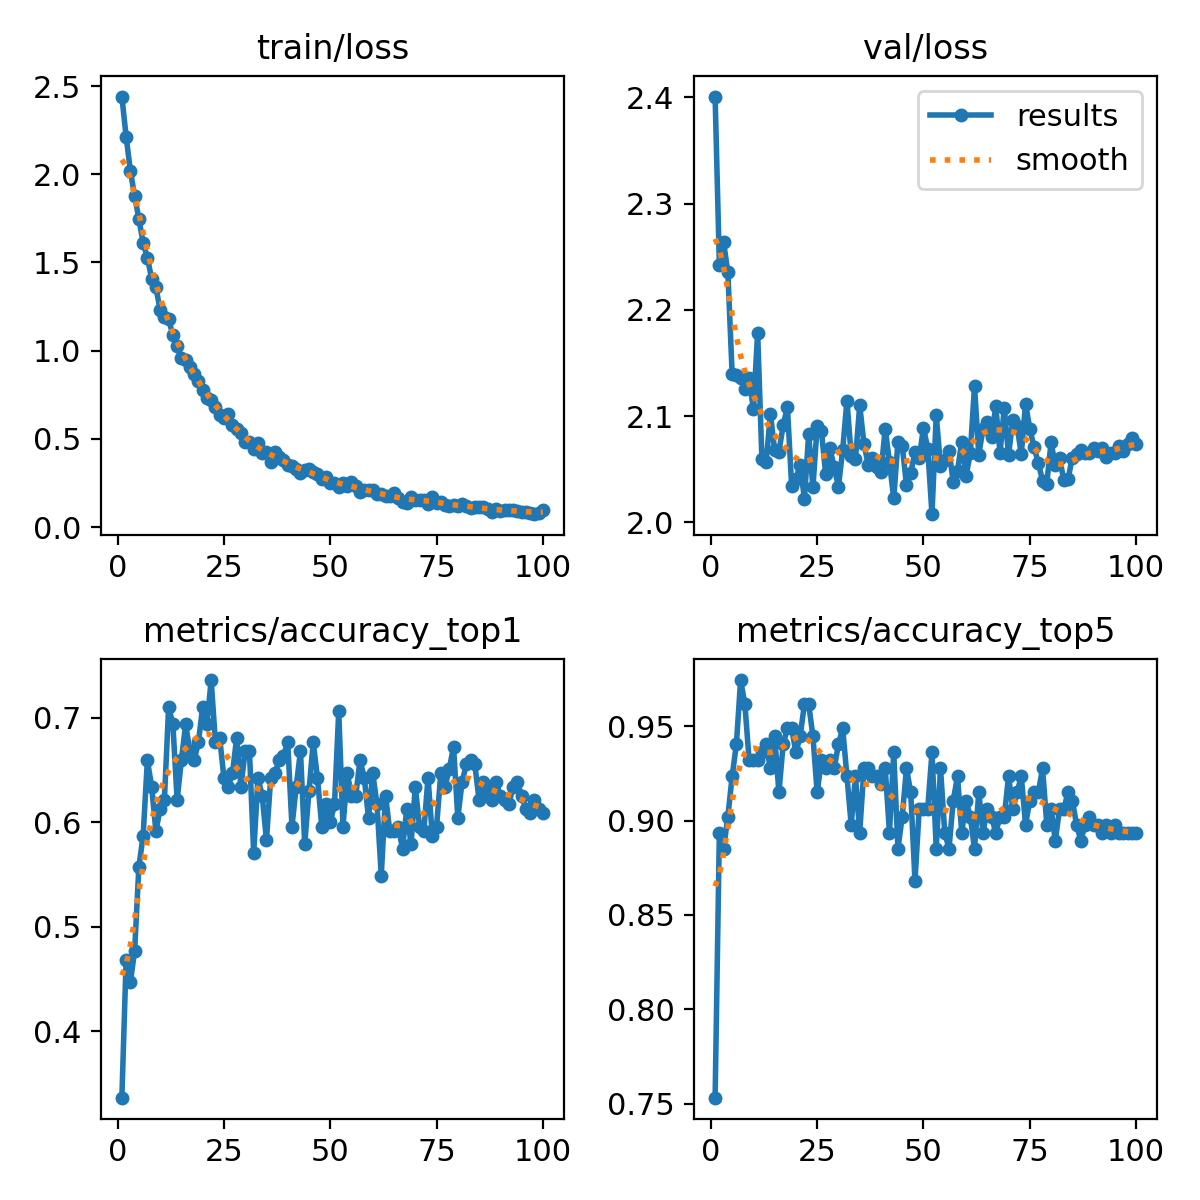

Data behind this chart, as committed beside it:
epoch, time, train/loss, metrics/accuracy_top1, metrics/accuracy_top5, val/loss, lr/pg0, lr/pg1, lr/pg2
1, 37.26, 2.44, 0.3362, 0.7532, 2.401, 0.0002359, 0.0002359, 0.0002359
2, 66.31, 2.213, 0.4681, 0.8936, 2.243, 0.0004692, 0.0004692, 0.0004692
3, 95.83, 2.021, 0.4468, 0.8851, 2.264, 0.0006978, 0.0006978, 0.0006978
4, 124.8, 1.876, 0.4766, 0.9021, 2.235, 0.0006928, 0.0006928, 0.0006928
5, 154.1, 1.747, 0.5575, 0.9234, 2.14, 0.0006857, 0.0006857, 0.0006857
6, 183.8, 1.611, 0.5872, 0.9404, 2.139, 0.0006787, 0.0006787, 0.0006787
7, 212.6, 1.527, 0.6596, 0.9745, 2.136, 0.0006716, 0.0006716, 0.0006716
8, 241, 1.408, 0.634, 0.9617, 2.125, 0.0006645, 0.0006645, 0.0006645
9, 269.7, 1.36, 0.5915, 0.9319, 2.136, 0.0006575, 0.0006575, 0.0006575
10, 298.9, 1.23, 0.6128, 0.9319, 2.106, 0.0006504, 0.0006504, 0.0006504
11, 329, 1.193, 0.6213, 0.9319, 2.179, 0.0006433, 0.0006433, 0.0006433
12, 359.3, 1.178, 0.7106, 0.9362, 2.06, 0.0006362, 0.0006362, 0.0006362
13, 388.5, 1.087, 0.6936, 0.9404, 2.057, 0.0006292, 0.0006292, 0.0006292
14, 416.9, 1.026, 0.6213, 0.9277, 2.103, 0.0006221, 0.0006221, 0.0006221
15, 447.6, 0.9582, 0.6596, 0.9447, 2.068, 0.000615, 0.000615, 0.000615
16, 478.4, 0.9452, 0.6936, 0.9149, 2.066, 0.000608, 0.000608, 0.000608
17, 508.2, 0.9079, 0.6681, 0.9404, 2.091, 0.0006009, 0.0006009, 0.0006009
18, 537.6, 0.8675, 0.6596, 0.9489, 2.109, 0.0005938, 0.0005938, 0.0005938
19, 567.4, 0.8277, 0.6766, 0.9489, 2.034, 0.0005868, 0.0005868, 0.0005868
20, 596.3, 0.7749, 0.7106, 0.9362, 2.041, 0.0005797, 0.0005797, 0.0005797
21, 627.3, 0.7319, 0.6936, 0.9447, 2.054, 0.0005726, 0.0005726, 0.0005726
22, 657.1, 0.7176, 0.7362, 0.9617, 2.022, 0.0005656, 0.0005656, 0.0005656
23, 686.3, 0.6791, 0.6766, 0.9617, 2.083, 0.0005585, 0.0005585, 0.0005585
24, 715.4, 0.6379, 0.6808, 0.9447, 2.033, 0.0005514, 0.0005514, 0.0005514
25, 745, 0.6167, 0.6425, 0.9149, 2.091, 0.0005444, 0.0005444, 0.0005444
26, 773.6, 0.6405, 0.634, 0.9319, 2.086, 0.0005373, 0.0005373, 0.0005373
27, 804.3, 0.579, 0.6468, 0.9277, 2.045, 0.0005302, 0.0005302, 0.0005302
28, 832.5, 0.5568, 0.6808, 0.9319, 2.07, 0.0005231, 0.0005231, 0.0005231
29, 861.4, 0.5309, 0.634, 0.9277, 2.052, 0.0005161, 0.0005161, 0.0005161
30, 891.2, 0.4798, 0.6681, 0.9404, 2.033, 0.000509, 0.000509, 0.000509
31, 920.8, 0.4802, 0.6681, 0.9489, 2.068, 0.0005019, 0.0005019, 0.0005019
32, 949, 0.4435, 0.5702, 0.9234, 2.115, 0.0004949, 0.0004949, 0.0004949
33, 978.4, 0.4783, 0.6425, 0.8979, 2.063, 0.0004878, 0.0004878, 0.0004878
34, 1008, 0.4198, 0.6255, 0.9234, 2.059, 0.0004807, 0.0004807, 0.0004807
35, 1038, 0.4273, 0.583, 0.8936, 2.11, 0.0004737, 0.0004737, 0.0004737
36, 1068, 0.3668, 0.6425, 0.9277, 2.074, 0.0004666, 0.0004666, 0.0004666
37, 1098, 0.4275, 0.6468, 0.9277, 2.054, 0.0004595, 0.0004595, 0.0004595
38, 1128, 0.3981, 0.6596, 0.9234, 2.061, 0.0004525, 0.0004525, 0.0004525
39, 1157, 0.3805, 0.6638, 0.9234, 2.052, 0.0004454, 0.0004454, 0.0004454
40, 1185, 0.3544, 0.6766, 0.9192, 2.047, 0.0004383, 0.0004383, 0.0004383
41, 1214, 0.3481, 0.5957, 0.9277, 2.088, 0.0004313, 0.0004313, 0.0004313
42, 1244, 0.3267, 0.634, 0.8936, 2.057, 0.0004242, 0.0004242, 0.0004242
43, 1274, 0.3046, 0.6681, 0.9362, 2.023, 0.0004171, 0.0004171, 0.0004171
44, 1305, 0.3215, 0.5787, 0.8851, 2.076, 0.0004101, 0.0004101, 0.0004101
45, 1334, 0.3305, 0.6298, 0.9021, 2.072, 0.000403, 0.000403, 0.000403
46, 1364, 0.3127, 0.6766, 0.9277, 2.035, 0.0003959, 0.0003959, 0.0003959
47, 1393, 0.3026, 0.6425, 0.9149, 2.047, 0.0003888, 0.0003888, 0.0003888
48, 1422, 0.2716, 0.5957, 0.8681, 2.066, 0.0003818, 0.0003818, 0.0003818
49, 1451, 0.282, 0.617, 0.9064, 2.061, 0.0003747, 0.0003747, 0.0003747
50, 1480, 0.2511, 0.6, 0.9064, 2.089, 0.0003676, 0.0003676, 0.0003676
51, 1510, 0.2487, 0.617, 0.9064, 2.069, 0.0003606, 0.0003606, 0.0003606
52, 1540, 0.2261, 0.7064, 0.9362, 2.008, 0.0003535, 0.0003535, 0.0003535
53, 1570, 0.2482, 0.5957, 0.8851, 2.101, 0.0003464, 0.0003464, 0.0003464
54, 1599, 0.2341, 0.6468, 0.9277, 2.053, 0.0003394, 0.0003394, 0.0003394
55, 1628, 0.2583, 0.6255, 0.8936, 2.059, 0.0003323, 0.0003323, 0.0003323
56, 1657, 0.2305, 0.6255, 0.8851, 2.067, 0.0003252, 0.0003252, 0.0003252
57, 1688, 0.1971, 0.6596, 0.9106, 2.038, 0.0003182, 0.0003182, 0.0003182
58, 1717, 0.2105, 0.6425, 0.9234, 2.048, 0.0003111, 0.0003111, 0.0003111
59, 1747, 0.2111, 0.6043, 0.8936, 2.076, 0.000304, 0.000304, 0.000304
60, 1776, 0.2097, 0.6468, 0.9106, 2.044, 0.000297, 0.000297, 0.000297
... 40 more rows
